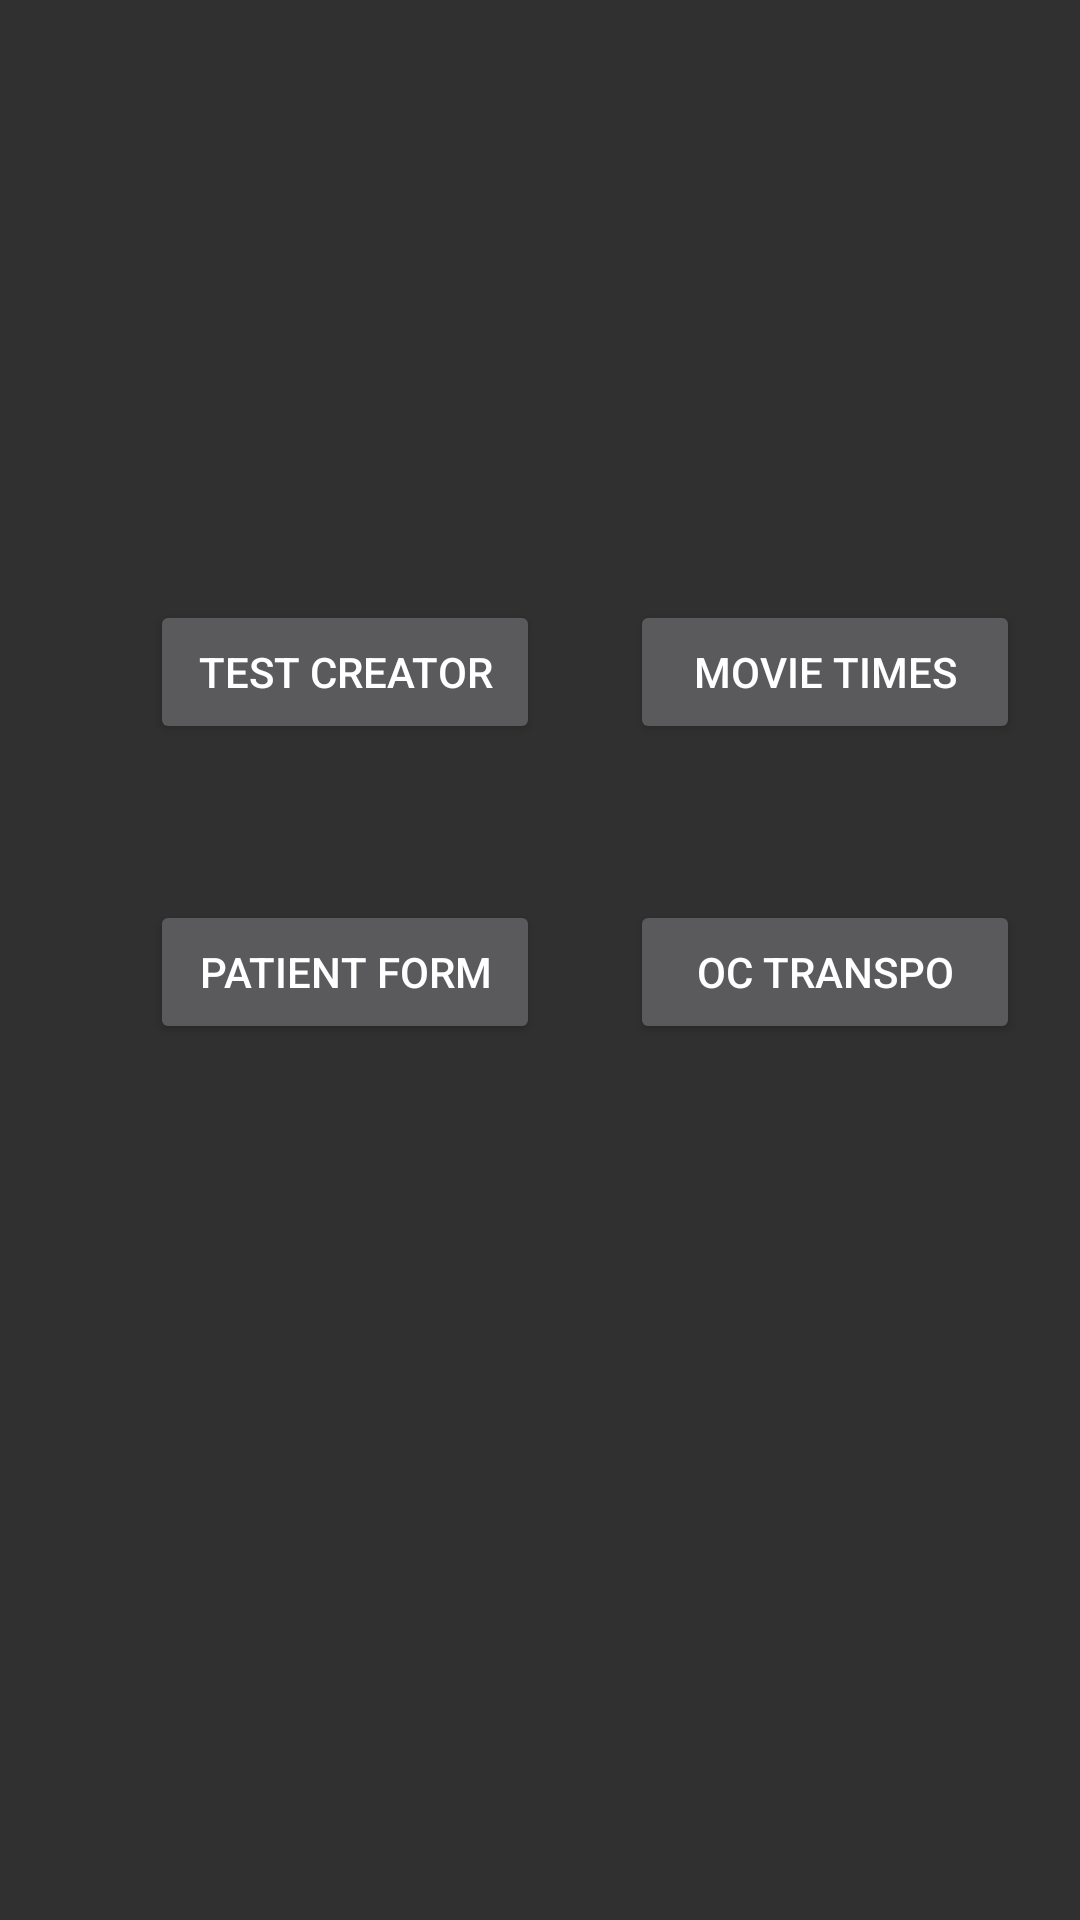

Produce the Android XML layout that renders to this screen, including the resource entries it uses.
<!-- AndroidManifest.xml: application theme AppTheme -->
<!-- res/layout/activity_main_page.xml -->
<?xml version="1.0" encoding="utf-8"?>
<RelativeLayout xmlns:android="http://schemas.android.com/apk/res/android"
    android:layout_width="match_parent"
    android:layout_height="match_parent"
    android:orientation="vertical">

    <Button
        android:id="@+id/button1"
        android:layout_width="130dp"
        android:layout_height="wrap_content"
        android:layout_marginLeft="50dp"
        android:layout_marginTop="200dp"
        android:text="Test Creator" />

    <Button
        android:id="@+id/button2"
        android:layout_width="130dp"
        android:layout_height="wrap_content"
        android:layout_marginLeft="210dp"
        android:layout_marginTop="200dp"
        android:text="Movie Times" />

    <Button
        android:id="@+id/button3"
        android:layout_width="130dp"
        android:layout_height="wrap_content"
        android:layout_marginLeft="50dp"
        android:layout_marginTop="300dp"
        android:text="Patient Form" />

    <Button
        android:id="@+id/button4"
        android:layout_width="130dp"
        android:layout_height="wrap_content"
        android:layout_marginLeft="210dp"
        android:layout_marginTop="300dp"
        android:text="OC Transpo" />

</RelativeLayout>
<!-- resources referenced by this layout -->
<resources>
  <style name="AppTheme" parent="Theme.AppCompat.NoActionBar">
          
          <item name="colorAccent">#FFAB40</item>
      </style>
</resources>
